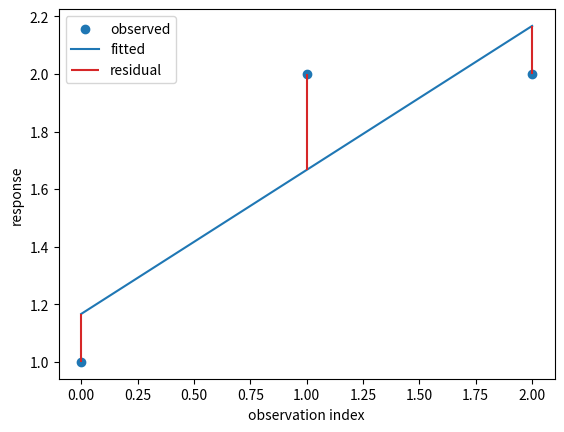
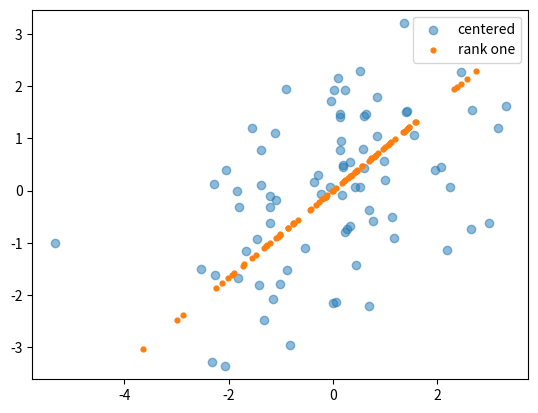

The matplotlib source for these figures, in order:
import numpy as np
import matplotlib.pyplot as plt
np.set_printoptions(precision=6, suppress=True)
X = np.array([[1., 0.], [1., 1.], [1., 2.]])
y = np.array([1., 2., 2.])
beta = np.linalg.lstsq(X, y, rcond=None)[0]
fitted = X @ beta
residual = y - fitted
print('系数、拟合、残差：', beta, fitted, residual, sep='\n')
print('残差内积：', X.T @ residual)

fig, ax = plt.subplots()
index = np.arange(len(y))
ax.scatter(index, y, label='observed')
ax.plot(index, fitted, label='fitted')
ax.vlines(index, y, fitted, color='tab:red', label='residual')
ax.set(xlabel='observation index', ylabel='response')
ax.legend(); plt.show()
print('残差平方和：', residual @ residual)

U, singular, Vt = np.linalg.svd(X, full_matrices=False)
relative_cutoff = np.finfo(float).eps * max(X.shape)
threshold = relative_cutoff * singular[0]
keep = singular > threshold
inverse_singular = np.zeros_like(singular)
inverse_singular[keep] = 1 / singular[keep]
beta_svd = Vt.T @ (inverse_singular * (U.T @ y))
beta_pinv = np.linalg.pinv(X, rcond=relative_cutoff) @ y
beta_lstsq = np.linalg.lstsq(X, y, rcond=relative_cutoff)[0]
print('奇异值、阈值、保留方向：', singular, threshold, keep)
print('SVD / 伪逆 / 最小二乘系数：', beta_svd, beta_pinv, beta_lstsq, sep='\n')
if keep.sum() == X.shape[1]:
    Q, R = np.linalg.qr(X, mode='reduced')
    beta_qr = np.linalg.solve(R, Q.T @ y)
    print('Q, R：', Q, R, sep='\n')
    print('QR 系数：', beta_qr)
    # 正规方程平方条件数，近共线时可能在浮点计算中已不可逆。
    try:
        beta_normal = np.linalg.solve(X.T @ X, X.T @ y)
        print('正规方程系数：', beta_normal)
    except np.linalg.LinAlgError:
        print('正规方程在当前精度下不可逆；上方 SVD 仍直接作用于 X。')
else:
    print('秩亏：普通三角求逆和正规方程求逆不适用；使用保留方向的伪逆。')
rank_one = singular[0] * np.outer(U[:, 0], Vt[0])
print('秩一误差与第二奇异值：', np.linalg.norm(X-rank_one, 2), singular[1])

rng = np.random.default_rng(2026)
population = np.array([[2., 1.], [1., 2.]])
train = rng.multivariate_normal([0, 0], population, size=80)
center = train.mean(axis=0)
Z = train - center
S = Z.T @ Z / (len(Z)-1)
eigenvalues, directions = np.linalg.eigh(S)
order = np.argsort(eigenvalues)[::-1]
eigenvalues, directions = eigenvalues[order], directions[:, order]
scores = Z @ directions
reconstructed = np.outer(scores[:, 0], directions[:, 0])
white = scores / np.sqrt(eigenvalues)
new = rng.multivariate_normal([0, 0], population, size=2000)
white_new = ((new-center) @ directions) / np.sqrt(eigenvalues)
print('解释比例：', eigenvalues / eigenvalues.sum())
print('舍弃方向的样本平方误差：', np.sum((Z-reconstructed)**2)/(len(Z)-1))
print('训练样本白化协方差：', np.cov(white, rowvar=False))
print('新样本白化协方差：', np.cov(white_new, rowvar=False))
fig, ax = plt.subplots()
ax.scatter(Z[:, 0], Z[:, 1], alpha=.5, label='centered')
ax.scatter(reconstructed[:, 0], reconstructed[:, 1], s=12, label='rank one')
ax.axis('equal'); ax.legend(); plt.show()

D = np.diag([1., 1e-6])
b = np.array([1., 0.])
db = np.array([0., 1e-6])
exact = np.linalg.solve(D, b)
changed = np.linalg.solve(D, b+db)
print('输入相对变化：', np.linalg.norm(db)/np.linalg.norm(b))
print('解相对变化：', np.linalg.norm(changed-exact)/np.linalg.norm(exact))
print('条件数：', np.linalg.cond(D))

for matrix in [1e-12*np.eye(2), np.diag([1e12, 1.])]:
    print('奇异值：', np.linalg.svd(matrix, compute_uv=False), '条件数：', np.linalg.cond(matrix))

duplicate = np.column_stack([np.ones(len(y)), np.ones(len(y))])
minimum = np.linalg.lstsq(duplicate, y, rcond=None)[0]
alternative = minimum + np.array([1., -1.])
small_only = singular[1] * np.outer(U[:, 1], Vt[1])
print('两个系数：', minimum, alternative)
print('拟合差：', duplicate @ (minimum-alternative))
print('只保留较小项的误差：', np.linalg.norm(X-small_only, 2))
db_first = np.array([1e-6, 0.])
print('第一方向放大：', np.linalg.norm(np.linalg.solve(D, db_first))/np.linalg.norm(db_first))
